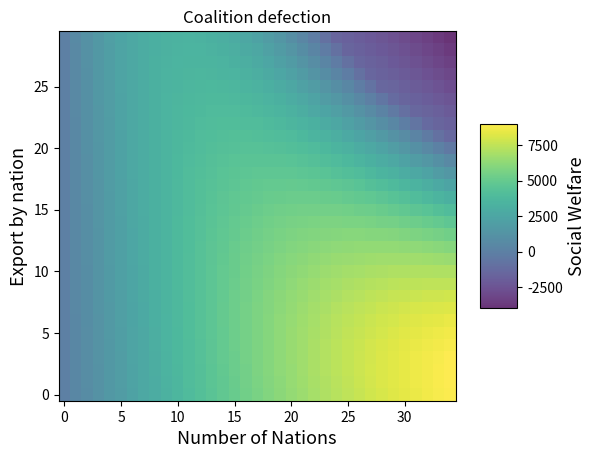

Write Python code to recreate this figure.
import numpy as np
import scipy as sc
import matplotlib.pyplot as plt
from matplotlib import cm
from matplotlib.ticker import LinearLocator
from matplotlib.ticker import LinearLocator
from pylab import meshgrid,cm,imshow,contour,clabel,colorbar,axis,title,show
OPTIONS_BFGS = {'disp': False, 'gtol': 1e-20, 'xtol': 1e-20, 'eps': 1.4901161193847656e-08, 'return_all': False,  'norm': 2}

phi = lambda s : np.log(1+s)
psi = lambda s : np.exp(-s)
plt.rc('axes', labelsize=13)   
fig0, axs = plt.subplots()
XI= 1
ARM = 0
EXP = 1
Xa=[200,20]
Xn=[200,20]
Xp=np.arange(30)
NBneutr=4
N= np.arange(35)
CostA=0.0001
CostN= 0.01
G0=500
G=12
NU=6
PRIX=[0.,0.]
ALL=0
NEUT=1

bound =((0,10000),(0,10000))
J,J1=np.meshgrid(N,Xp)
xplot0 = np.zeros((len(Xp), len(N)))
xplot1 = np.zeros((len(Xp), len(N)))



def target(n,xo):
    return n*xo + NBneutr* xo
def fconv(n,x,xo) :
    return x[0]*phi(target(n,xo)/XI) - target(n,xo) 
def FuncA(n,p,x,xo):
    return n*fconv(n,x,xo) - CostA*(n*(x[ARM]+xo))**2 + n*xo*p
def FuncN(n,p,x,xo):
    return n*fconv(n,x,xo) - n*CostN*((x[ARM]+xo))**2 + n*p*xo
def Price(p,n,xo):
    global Xn,Xa
    FuncP = (p[ALL] * (G0 - n * xo)) + (p[NEUT] * (G0 - NBneutr * xo)) + (2 * NU * p[ALL] * p[NEUT]) - (
            G * (p[ALL]**2 + p[NEUT]**2))
    return -FuncP
for j, xo in enumerate(Xp):
    for i in N:
        f = sc.optimize.minimize(Price, PRIX, args=(i, xo,), method='L-BFGS-B', options=OPTIONS_BFGS, bounds=bound).x
        print(FuncA(i, f[0], Xa, xo))
        print(FuncN(i, f[1], Xa, xo))
        print(f)
        xplot0[j, i] = FuncA(i, f[0], Xa, xo)
        xplot1[j, i] = FuncN(i, f[1], Xa, xo)
print(xplot0)
surf = axs.pcolormesh(J, J1, xplot0-xplot1, linewidth=0, alpha=0.8,)
fig0.colorbar( surf,shrink=0.5, aspect=5,label='Social Welfare')
plt.title('Coalition defection')
axs.set(xlabel="Number of Nations", ylabel="Export by nation")
plt.show()

